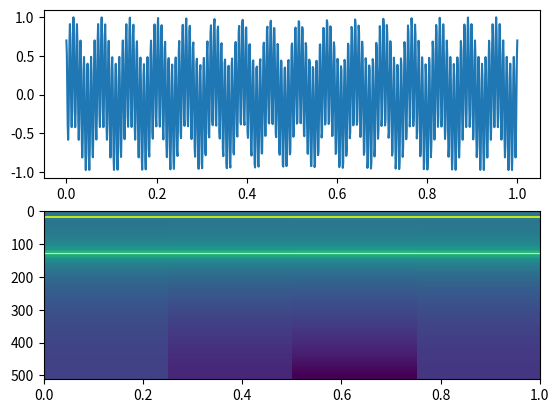

Python code for this plot:
# -*- coding: utf-8 -*-

import numpy as np
import matplotlib.pylab as plt
from scipy.fftpack import fft, ifft

t = np.linspace(0, 1, 1024)  # データ [0, 1] までで 1024 分割
delta = 1.0/1024  # 刻み幅
f0 = 16    # 16Hz
f1 = 128   # 128Hz

x = 0.3 * np.sin(2*f0*np.pi*t) + 0.7 * np.cos(2*f1*np.pi*t)

# t の区間を 4 分割したスペクトログラムを作ってみる
L = 1024 // 4
X = np.zeros((L, 4), dtype='complex')  # スペクトログラムは 周波数としては L までで，区間は８個

X[:,0] = fft( x[0*L:1*L] )
X[:,1] = fft( x[1*L:2*L] )
X[:,2] = fft( x[2*L:3*L] )
X[:,3] = fft( x[3*L:4*L] )

# とりあえず，plot してみる
plt.figure()
plt.subplot(2,1,1)
plt.plot( t, x )

plt.show()

plt.subplot(2,1,2)
# plt.imshow( np.log(np.abs(X)) ) # でも良いけどそれなりに表示を適宜合わせる
# plt.imshow( np.log(np.abs(X[:L/2+1,:])), 
#            aspect = 'auto', interpolation='Nearest' )
plt.imshow( np.log(np.abs(X[:L//2+1,:])), 
           extent = (0.0, 1.0, 1./(2*delta), 0.0),
           aspect = 'auto', interpolation='Nearest' )


